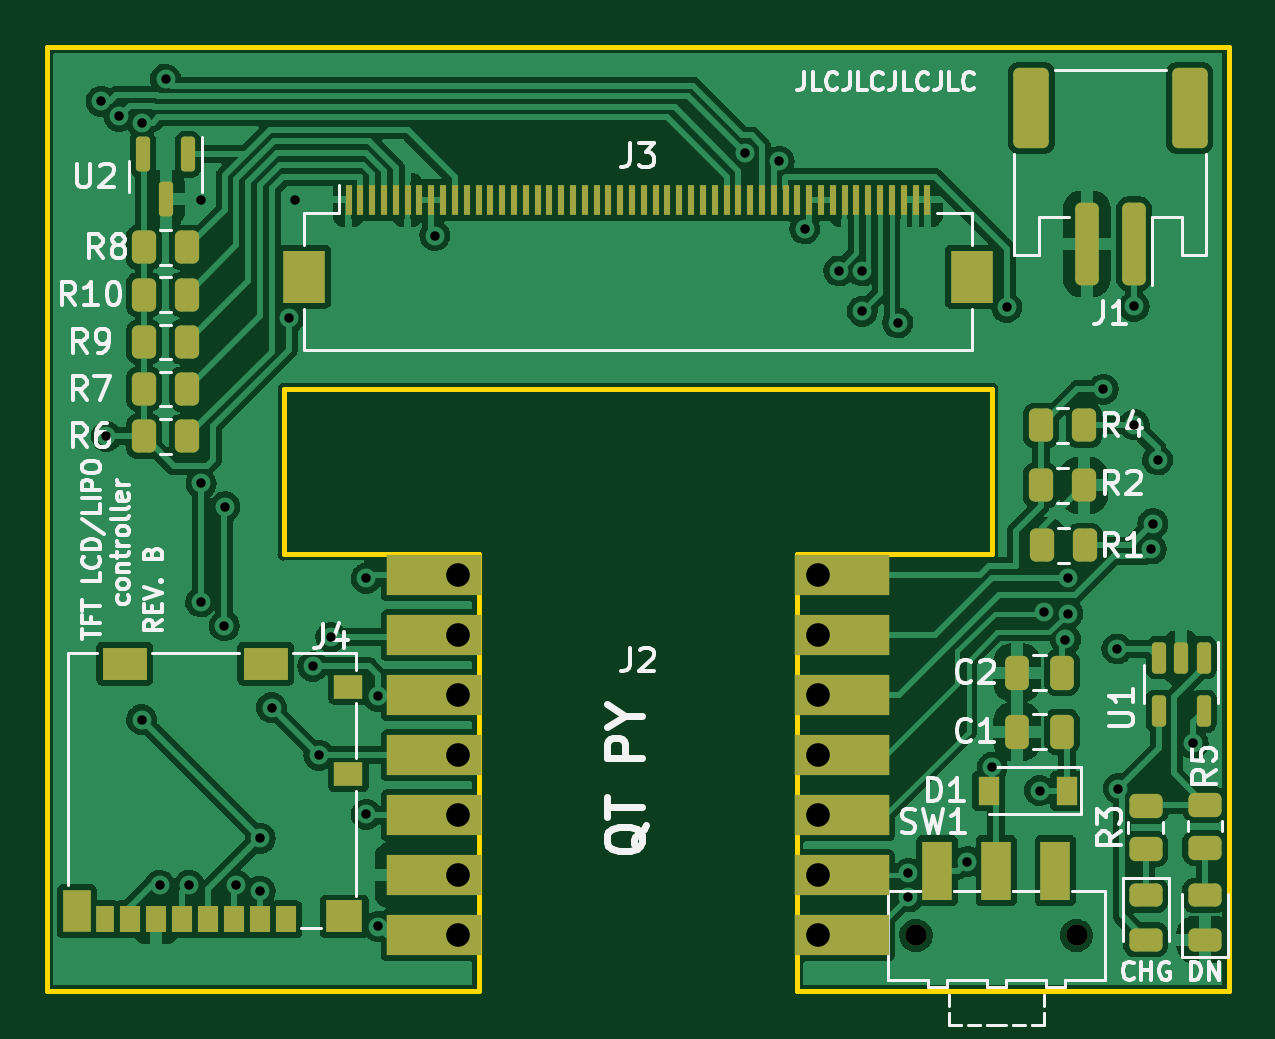
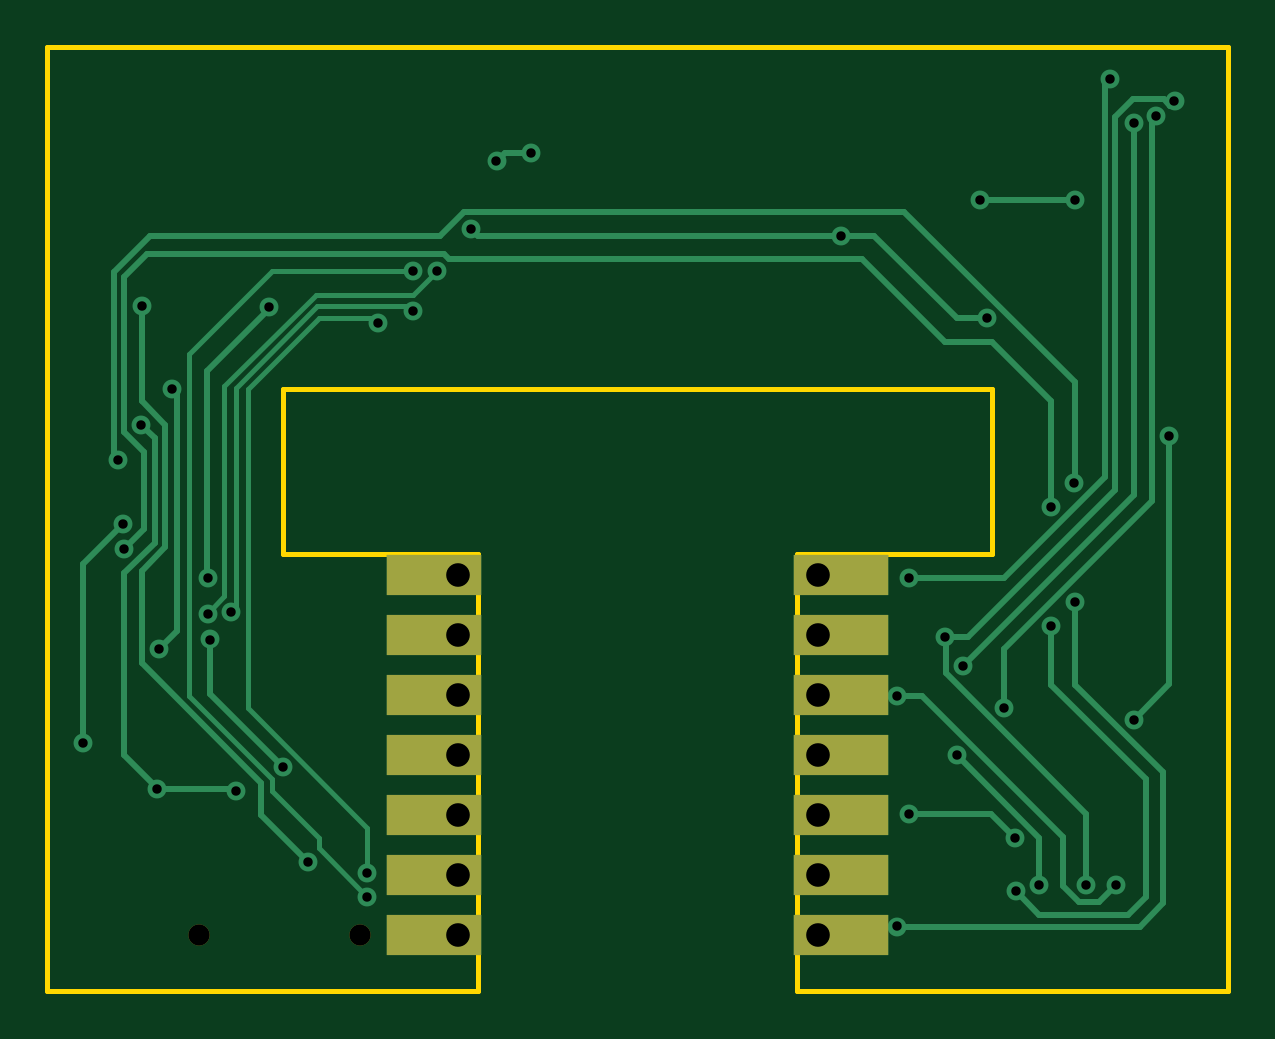
Circuit board: 11 layer files. Board 50.0 x 40.0 mm.
- bottom_copper: Realm Card-CuBottom.gbr (9308 bytes)
- top_copper: Realm Card-CuTop.gbr (176511 bytes)
- outline: Realm Card-EdgeCuts.gbr (766 bytes)
- bottom_mask: Realm Card-MaskBottom.gbr (935 bytes)
- top_mask: Realm Card-MaskTop.gbr (5876 bytes)
- drill: Realm Card-NPTH.drl (369 bytes)
- drill: Realm Card-PTH.drl (1444 bytes)
- paste: Realm Card-PasteBottom.gbr (454 bytes)
- paste: Realm Card-PasteTop.gbr (5413 bytes)
- bottom_silk: Realm Card-SilkBottom.gbr (938 bytes)
- top_silk: Realm Card-SilkTop.gbr (32831 bytes)

=== bottom_copper: Realm Card-CuBottom.gbr (9308 bytes, source omitted) ===
=== top_copper: Realm Card-CuTop.gbr (176511 bytes, source omitted) ===
=== outline: Realm Card-EdgeCuts.gbr ===
%TF.GenerationSoftware,KiCad,Pcbnew,(6.0.6)*%
%TF.CreationDate,2022-12-15T15:37:10-06:00*%
%TF.ProjectId,Realm Card,5265616c-6d20-4436-9172-642e6b696361,A*%
%TF.SameCoordinates,Original*%
%TF.FileFunction,Profile,NP*%
%FSLAX46Y46*%
G04 Gerber Fmt 4.6, Leading zero omitted, Abs format (unit mm)*
G04 Created by KiCad (PCBNEW (6.0.6)) date 2022-12-15 15:37:10*
%MOMM*%
%LPD*%
G01*
G04 APERTURE LIST*
%TA.AperFunction,Profile*%
%ADD10C,0.200000*%
%TD*%
G04 APERTURE END LIST*
D10*
X50000000Y-40000000D02*
X31750000Y-40000000D01*
X31750000Y-21500000D01*
X40000000Y-21500000D01*
X40000000Y-14500000D01*
X10000000Y-14500000D01*
X10000000Y-21500000D01*
X18250000Y-21500000D01*
X18250000Y-40000000D01*
X0Y-40000000D01*
X0Y0D01*
X50000000Y0D01*
X50000000Y-40000000D01*
M02*

=== bottom_mask: Realm Card-MaskBottom.gbr ===
%TF.GenerationSoftware,KiCad,Pcbnew,(6.0.6)*%
%TF.CreationDate,2022-12-15T15:37:10-06:00*%
%TF.ProjectId,Realm Card,5265616c-6d20-4436-9172-642e6b696361,A*%
%TF.SameCoordinates,Original*%
%TF.FileFunction,Soldermask,Bot*%
%TF.FilePolarity,Negative*%
%FSLAX46Y46*%
G04 Gerber Fmt 4.6, Leading zero omitted, Abs format (unit mm)*
G04 Created by KiCad (PCBNEW (6.0.6)) date 2022-12-15 15:37:10*
%MOMM*%
%LPD*%
G01*
G04 APERTURE LIST*
%ADD10C,0.900000*%
%ADD11R,4.000000X1.700000*%
G04 APERTURE END LIST*
D10*
%TO.C,SW1*%
X43570000Y-37630000D03*
X36770000Y-37630000D03*
%TD*%
D11*
%TO.C,J2*%
X16380000Y-22380000D03*
X16380000Y-24920000D03*
X16380000Y-27460000D03*
X16380000Y-30000000D03*
X16380000Y-32540000D03*
X16380000Y-35080000D03*
X16380000Y-37620000D03*
X33620000Y-22380000D03*
X33620000Y-24920000D03*
X33620000Y-27460000D03*
X33620000Y-30000000D03*
X33620000Y-32540000D03*
X33620000Y-35080000D03*
X33620000Y-37620000D03*
%TD*%
M02*

=== top_mask: Realm Card-MaskTop.gbr ===
%TF.GenerationSoftware,KiCad,Pcbnew,(6.0.6)*%
%TF.CreationDate,2022-12-15T15:37:10-06:00*%
%TF.ProjectId,Realm Card,5265616c-6d20-4436-9172-642e6b696361,A*%
%TF.SameCoordinates,Original*%
%TF.FileFunction,Soldermask,Top*%
%TF.FilePolarity,Negative*%
%FSLAX46Y46*%
G04 Gerber Fmt 4.6, Leading zero omitted, Abs format (unit mm)*
G04 Created by KiCad (PCBNEW (6.0.6)) date 2022-12-15 15:37:10*
%MOMM*%
%LPD*%
G01*
G04 APERTURE LIST*
G04 Aperture macros list*
%AMRoundRect*
0 Rectangle with rounded corners*
0 $1 Rounding radius*
0 $2 $3 $4 $5 $6 $7 $8 $9 X,Y pos of 4 corners*
0 Add a 4 corners polygon primitive as box body*
4,1,4,$2,$3,$4,$5,$6,$7,$8,$9,$2,$3,0*
0 Add four circle primitives for the rounded corners*
1,1,$1+$1,$2,$3*
1,1,$1+$1,$4,$5*
1,1,$1+$1,$6,$7*
1,1,$1+$1,$8,$9*
0 Add four rect primitives between the rounded corners*
20,1,$1+$1,$2,$3,$4,$5,0*
20,1,$1+$1,$4,$5,$6,$7,0*
20,1,$1+$1,$6,$7,$8,$9,0*
20,1,$1+$1,$8,$9,$2,$3,0*%
G04 Aperture macros list end*
%ADD10RoundRect,0.150000X-0.150000X0.587500X-0.150000X-0.587500X0.150000X-0.587500X0.150000X0.587500X0*%
%ADD11RoundRect,0.250000X0.262500X0.450000X-0.262500X0.450000X-0.262500X-0.450000X0.262500X-0.450000X0*%
%ADD12RoundRect,0.150000X-0.150000X0.512500X-0.150000X-0.512500X0.150000X-0.512500X0.150000X0.512500X0*%
%ADD13RoundRect,0.250000X-0.262500X-0.450000X0.262500X-0.450000X0.262500X0.450000X-0.262500X0.450000X0*%
%ADD14RoundRect,0.250000X-0.250000X-0.475000X0.250000X-0.475000X0.250000X0.475000X-0.250000X0.475000X0*%
%ADD15R,0.900000X1.200000*%
%ADD16RoundRect,0.243750X0.456250X-0.243750X0.456250X0.243750X-0.456250X0.243750X-0.456250X-0.243750X0*%
%ADD17R,0.850000X1.100000*%
%ADD18R,0.750000X1.100000*%
%ADD19R,1.200000X1.000000*%
%ADD20R,1.900000X1.350000*%
%ADD21R,1.170000X1.800000*%
%ADD22R,1.550000X1.350000*%
%ADD23RoundRect,0.250000X-0.450000X0.262500X-0.450000X-0.262500X0.450000X-0.262500X0.450000X0.262500X0*%
%ADD24RoundRect,0.250000X0.250000X1.500000X-0.250000X1.500000X-0.250000X-1.500000X0.250000X-1.500000X0*%
%ADD25RoundRect,0.250001X0.499999X1.449999X-0.499999X1.449999X-0.499999X-1.449999X0.499999X-1.449999X0*%
%ADD26C,0.900000*%
%ADD27R,1.250000X2.500000*%
%ADD28R,4.000000X1.700000*%
%ADD29R,0.300000X1.300000*%
%ADD30R,1.800000X2.200000*%
%ADD31RoundRect,0.243750X-0.456250X0.243750X-0.456250X-0.243750X0.456250X-0.243750X0.456250X0.243750X0*%
G04 APERTURE END LIST*
D10*
%TO.C,U2*%
X5000000Y-6437500D03*
X4050000Y-4562500D03*
X5950000Y-4562500D03*
%TD*%
D11*
%TO.C,R8*%
X5912500Y-8500000D03*
X4087500Y-8500000D03*
%TD*%
D12*
%TO.C,U1*%
X48950000Y-25862500D03*
X48000000Y-25862500D03*
X47050000Y-25862500D03*
X47050000Y-28137500D03*
X48950000Y-28137500D03*
%TD*%
D13*
%TO.C,R1*%
X42087500Y-21120000D03*
X43912500Y-21120000D03*
%TD*%
D11*
%TO.C,R2*%
X43875000Y-18580000D03*
X42050000Y-18580000D03*
%TD*%
D13*
%TO.C,R9*%
X4087500Y-12500000D03*
X5912500Y-12500000D03*
%TD*%
D14*
%TO.C,C1*%
X41050000Y-29000000D03*
X42950000Y-29000000D03*
%TD*%
D13*
%TO.C,R10*%
X4087500Y-10500000D03*
X5912500Y-10500000D03*
%TD*%
D15*
%TO.C,D1*%
X43150000Y-31500000D03*
X39850000Y-31500000D03*
%TD*%
D13*
%TO.C,R6*%
X4087500Y-16500000D03*
X5912500Y-16500000D03*
%TD*%
D16*
%TO.C,D2*%
X49000000Y-37805500D03*
X49000000Y-35930500D03*
%TD*%
D17*
%TO.C,J4*%
X10105000Y-36950000D03*
X9005000Y-36950000D03*
X7905000Y-36950000D03*
X6805000Y-36950000D03*
X5705000Y-36950000D03*
X4605000Y-36950000D03*
X3505000Y-36950000D03*
D18*
X2455000Y-36950000D03*
D19*
X12740000Y-30800000D03*
X12740000Y-27100000D03*
D20*
X3270000Y-26125000D03*
D21*
X1245000Y-36600000D03*
D22*
X12565000Y-36825000D03*
D20*
X9240000Y-26125000D03*
%TD*%
D13*
%TO.C,R7*%
X4087500Y-14500000D03*
X5912500Y-14500000D03*
%TD*%
D23*
%TO.C,R3*%
X46500000Y-32145500D03*
X46500000Y-33970500D03*
%TD*%
D24*
%TO.C,J1*%
X46000000Y-8350000D03*
X44000000Y-8350000D03*
D25*
X48350000Y-2600000D03*
X41650000Y-2600000D03*
%TD*%
D26*
%TO.C,SW1*%
X43570000Y-37630000D03*
X36770000Y-37630000D03*
D27*
X37670000Y-34880000D03*
X40170000Y-34880000D03*
X42670000Y-34880000D03*
%TD*%
D28*
%TO.C,J2*%
X16380000Y-22380000D03*
X16380000Y-24920000D03*
X16380000Y-27460000D03*
X16380000Y-30000000D03*
X16380000Y-32540000D03*
X16380000Y-35080000D03*
X16380000Y-37620000D03*
X33620000Y-22380000D03*
X33620000Y-24920000D03*
X33620000Y-27460000D03*
X33620000Y-30000000D03*
X33620000Y-32540000D03*
X33620000Y-35080000D03*
X33620000Y-37620000D03*
%TD*%
D13*
%TO.C,R4*%
X42050000Y-16040000D03*
X43875000Y-16040000D03*
%TD*%
D14*
%TO.C,C2*%
X41050000Y-26500000D03*
X42950000Y-26500000D03*
%TD*%
D29*
%TO.C,J3*%
X12750000Y-6490000D03*
X13250000Y-6490000D03*
X13750000Y-6490000D03*
X14250000Y-6490000D03*
X14750000Y-6490000D03*
X15250000Y-6490000D03*
X15750000Y-6490000D03*
X16250000Y-6490000D03*
X16750000Y-6490000D03*
X17250000Y-6490000D03*
X17750000Y-6490000D03*
X18250000Y-6490000D03*
X18750000Y-6490000D03*
X19250000Y-6490000D03*
X19750000Y-6490000D03*
X20250000Y-6490000D03*
X20750000Y-6490000D03*
X21250000Y-6490000D03*
X21750000Y-6490000D03*
X22250000Y-6490000D03*
X22750000Y-6490000D03*
X23250000Y-6490000D03*
X23750000Y-6490000D03*
X24250000Y-6490000D03*
X24750000Y-6490000D03*
X25250000Y-6490000D03*
X25750000Y-6490000D03*
X26250000Y-6490000D03*
X26750000Y-6490000D03*
X27250000Y-6490000D03*
X27750000Y-6490000D03*
X28250000Y-6490000D03*
X28750000Y-6490000D03*
X29250000Y-6490000D03*
X29750000Y-6490000D03*
X30250000Y-6490000D03*
X30750000Y-6490000D03*
X31250000Y-6490000D03*
X31750000Y-6490000D03*
X32250000Y-6490000D03*
X32750000Y-6490000D03*
X33250000Y-6490000D03*
X33750000Y-6490000D03*
X34250000Y-6490000D03*
X34750000Y-6490000D03*
X35250000Y-6490000D03*
X35750000Y-6490000D03*
X36250000Y-6490000D03*
X36750000Y-6490000D03*
X37250000Y-6490000D03*
D30*
X39150000Y-9740000D03*
X10850000Y-9740000D03*
%TD*%
D31*
%TO.C,D3*%
X46500000Y-35930500D03*
X46500000Y-37805500D03*
%TD*%
D23*
%TO.C,R5*%
X49000000Y-32087500D03*
X49000000Y-33912500D03*
%TD*%
M02*

=== drill: Realm Card-NPTH.drl ===
M48
; DRILL file {KiCad (6.0.6)} date Thu Dec 15 15:37:10 2022
; FORMAT={-:-/ absolute / inch / decimal}
; #@! TF.CreationDate,2022-12-15T15:37:10-06:00
; #@! TF.GenerationSoftware,Kicad,Pcbnew,(6.0.6)
; #@! TF.FileFunction,NonPlated,1,2,NPTH
FMAT,2
INCH
; #@! TA.AperFunction,NonPlated,NPTH,ComponentDrill
T1C0.0354
%
G90
G05
T1
X1.4476Y-1.4815
X1.7154Y-1.4815
T0
M30

=== drill: Realm Card-PTH.drl ===
M48
; DRILL file {KiCad (6.0.6)} date Thu Dec 15 15:37:10 2022
; FORMAT={-:-/ absolute / inch / decimal}
; #@! TF.CreationDate,2022-12-15T15:37:10-06:00
; #@! TF.GenerationSoftware,Kicad,Pcbnew,(6.0.6)
; #@! TF.FileFunction,Plated,1,2,PTH
FMAT,2
INCH
; #@! TA.AperFunction,Plated,PTH,ViaDrill
T1C0.0157
; #@! TA.AperFunction,Plated,PTH,ComponentDrill
T2C0.0394
%
G90
G05
T1
X0.0895Y-0.0909
X0.0984Y-0.6496
X0.1196Y-0.1162
X0.157Y-1.1216
X0.1575Y-0.127
X0.187Y-1.3976
X0.1969Y-0.0542
X0.2362Y-1.3976
X0.2554Y-0.9257
X0.2559Y-0.2559
X0.2564Y-0.7279
X0.2948Y-0.9651
X0.2958Y-0.7672
X0.315Y-1.3976
X0.3543Y-1.4075
X0.3548Y-1.3194
X0.3735Y-1.1019
X0.4025Y-0.4528
X0.4134Y-0.2559
X0.4424Y-1.033
X0.4528Y-1.1811
X0.4724Y-0.9843
X0.5315Y-0.8858
X0.5315Y-1.2795
X0.5512Y-1.0827
X0.5512Y-1.4665
X0.6457Y-0.315
X1.1619Y-0.1767
X1.2195Y-0.1912
X1.2622Y-0.3038
X1.3189Y-0.374
X1.3583Y-0.374
X1.3583Y-0.4409
X1.4173Y-0.4606
X1.4349Y-1.378
X1.4349Y-1.4173
X1.5333Y-1.3583
X1.5748Y-1.2008
X1.599Y-0.4347
X1.6535Y-1.2402
X1.6614Y-0.9429
X1.6968Y-0.9882
X1.7007Y-0.9454
X1.7008Y-0.8858
X1.7598Y-0.5709
X1.7825Y-1.0039
X1.7851Y-1.2368
X1.811Y-0.4331
X1.8115Y-0.6304
X1.8398Y-0.8374
X1.8425Y-0.7953
X1.8504Y-0.689
X1.9094Y-1.1614
T2
X0.6843Y-0.8811
X0.6843Y-0.9811
X0.6843Y-1.0811
X0.6843Y-1.1811
X0.6843Y-1.2811
X0.6843Y-1.3811
X0.6843Y-1.4811
X1.2843Y-0.8811
X1.2843Y-0.9811
X1.2843Y-1.0811
X1.2843Y-1.1811
X1.2843Y-1.2811
X1.2843Y-1.3811
X1.2843Y-1.4811
T0
M30

=== paste: Realm Card-PasteBottom.gbr ===
%TF.GenerationSoftware,KiCad,Pcbnew,(6.0.6)*%
%TF.CreationDate,2022-12-15T15:37:10-06:00*%
%TF.ProjectId,Realm Card,5265616c-6d20-4436-9172-642e6b696361,A*%
%TF.SameCoordinates,Original*%
%TF.FileFunction,Paste,Bot*%
%TF.FilePolarity,Positive*%
%FSLAX46Y46*%
G04 Gerber Fmt 4.6, Leading zero omitted, Abs format (unit mm)*
G04 Created by KiCad (PCBNEW (6.0.6)) date 2022-12-15 15:37:10*
%MOMM*%
%LPD*%
G01*
G04 APERTURE LIST*
G04 APERTURE END LIST*
M02*

=== paste: Realm Card-PasteTop.gbr ===
%TF.GenerationSoftware,KiCad,Pcbnew,(6.0.6)*%
%TF.CreationDate,2022-12-15T15:37:10-06:00*%
%TF.ProjectId,Realm Card,5265616c-6d20-4436-9172-642e6b696361,A*%
%TF.SameCoordinates,Original*%
%TF.FileFunction,Paste,Top*%
%TF.FilePolarity,Positive*%
%FSLAX46Y46*%
G04 Gerber Fmt 4.6, Leading zero omitted, Abs format (unit mm)*
G04 Created by KiCad (PCBNEW (6.0.6)) date 2022-12-15 15:37:10*
%MOMM*%
%LPD*%
G01*
G04 APERTURE LIST*
G04 Aperture macros list*
%AMRoundRect*
0 Rectangle with rounded corners*
0 $1 Rounding radius*
0 $2 $3 $4 $5 $6 $7 $8 $9 X,Y pos of 4 corners*
0 Add a 4 corners polygon primitive as box body*
4,1,4,$2,$3,$4,$5,$6,$7,$8,$9,$2,$3,0*
0 Add four circle primitives for the rounded corners*
1,1,$1+$1,$2,$3*
1,1,$1+$1,$4,$5*
1,1,$1+$1,$6,$7*
1,1,$1+$1,$8,$9*
0 Add four rect primitives between the rounded corners*
20,1,$1+$1,$2,$3,$4,$5,0*
20,1,$1+$1,$4,$5,$6,$7,0*
20,1,$1+$1,$6,$7,$8,$9,0*
20,1,$1+$1,$8,$9,$2,$3,0*%
G04 Aperture macros list end*
%ADD10RoundRect,0.150000X-0.150000X0.587500X-0.150000X-0.587500X0.150000X-0.587500X0.150000X0.587500X0*%
%ADD11RoundRect,0.250000X0.262500X0.450000X-0.262500X0.450000X-0.262500X-0.450000X0.262500X-0.450000X0*%
%ADD12RoundRect,0.150000X-0.150000X0.512500X-0.150000X-0.512500X0.150000X-0.512500X0.150000X0.512500X0*%
%ADD13RoundRect,0.250000X-0.262500X-0.450000X0.262500X-0.450000X0.262500X0.450000X-0.262500X0.450000X0*%
%ADD14RoundRect,0.250000X-0.250000X-0.475000X0.250000X-0.475000X0.250000X0.475000X-0.250000X0.475000X0*%
%ADD15R,0.900000X1.200000*%
%ADD16RoundRect,0.243750X0.456250X-0.243750X0.456250X0.243750X-0.456250X0.243750X-0.456250X-0.243750X0*%
%ADD17R,0.850000X1.100000*%
%ADD18R,0.750000X1.100000*%
%ADD19R,1.200000X1.000000*%
%ADD20R,1.900000X1.350000*%
%ADD21R,1.170000X1.800000*%
%ADD22R,1.550000X1.350000*%
%ADD23RoundRect,0.250000X-0.450000X0.262500X-0.450000X-0.262500X0.450000X-0.262500X0.450000X0.262500X0*%
%ADD24RoundRect,0.250000X0.250000X1.500000X-0.250000X1.500000X-0.250000X-1.500000X0.250000X-1.500000X0*%
%ADD25RoundRect,0.250001X0.499999X1.449999X-0.499999X1.449999X-0.499999X-1.449999X0.499999X-1.449999X0*%
%ADD26R,1.250000X2.500000*%
%ADD27R,0.300000X1.300000*%
%ADD28R,1.800000X2.200000*%
%ADD29RoundRect,0.243750X-0.456250X0.243750X-0.456250X-0.243750X0.456250X-0.243750X0.456250X0.243750X0*%
G04 APERTURE END LIST*
D10*
%TO.C,U2*%
X5000000Y-6437500D03*
X4050000Y-4562500D03*
X5950000Y-4562500D03*
%TD*%
D11*
%TO.C,R8*%
X5912500Y-8500000D03*
X4087500Y-8500000D03*
%TD*%
D12*
%TO.C,U1*%
X48950000Y-25862500D03*
X48000000Y-25862500D03*
X47050000Y-25862500D03*
X47050000Y-28137500D03*
X48950000Y-28137500D03*
%TD*%
D13*
%TO.C,R1*%
X42087500Y-21120000D03*
X43912500Y-21120000D03*
%TD*%
D11*
%TO.C,R2*%
X43875000Y-18580000D03*
X42050000Y-18580000D03*
%TD*%
D13*
%TO.C,R9*%
X4087500Y-12500000D03*
X5912500Y-12500000D03*
%TD*%
D14*
%TO.C,C1*%
X41050000Y-29000000D03*
X42950000Y-29000000D03*
%TD*%
D13*
%TO.C,R10*%
X4087500Y-10500000D03*
X5912500Y-10500000D03*
%TD*%
D15*
%TO.C,D1*%
X43150000Y-31500000D03*
X39850000Y-31500000D03*
%TD*%
D13*
%TO.C,R6*%
X4087500Y-16500000D03*
X5912500Y-16500000D03*
%TD*%
D16*
%TO.C,D2*%
X49000000Y-37805500D03*
X49000000Y-35930500D03*
%TD*%
D17*
%TO.C,J4*%
X10105000Y-36950000D03*
X9005000Y-36950000D03*
X7905000Y-36950000D03*
X6805000Y-36950000D03*
X5705000Y-36950000D03*
X4605000Y-36950000D03*
X3505000Y-36950000D03*
D18*
X2455000Y-36950000D03*
D19*
X12740000Y-30800000D03*
X12740000Y-27100000D03*
D20*
X3270000Y-26125000D03*
D21*
X1245000Y-36600000D03*
D22*
X12565000Y-36825000D03*
D20*
X9240000Y-26125000D03*
%TD*%
D13*
%TO.C,R7*%
X4087500Y-14500000D03*
X5912500Y-14500000D03*
%TD*%
D23*
%TO.C,R3*%
X46500000Y-32145500D03*
X46500000Y-33970500D03*
%TD*%
D24*
%TO.C,J1*%
X46000000Y-8350000D03*
X44000000Y-8350000D03*
D25*
X48350000Y-2600000D03*
X41650000Y-2600000D03*
%TD*%
D26*
%TO.C,SW1*%
X37670000Y-34880000D03*
X40170000Y-34880000D03*
X42670000Y-34880000D03*
%TD*%
D13*
%TO.C,R4*%
X42050000Y-16040000D03*
X43875000Y-16040000D03*
%TD*%
D14*
%TO.C,C2*%
X41050000Y-26500000D03*
X42950000Y-26500000D03*
%TD*%
D27*
%TO.C,J3*%
X12750000Y-6490000D03*
X13250000Y-6490000D03*
X13750000Y-6490000D03*
X14250000Y-6490000D03*
X14750000Y-6490000D03*
X15250000Y-6490000D03*
X15750000Y-6490000D03*
X16250000Y-6490000D03*
X16750000Y-6490000D03*
X17250000Y-6490000D03*
X17750000Y-6490000D03*
X18250000Y-6490000D03*
X18750000Y-6490000D03*
X19250000Y-6490000D03*
X19750000Y-6490000D03*
X20250000Y-6490000D03*
X20750000Y-6490000D03*
X21250000Y-6490000D03*
X21750000Y-6490000D03*
X22250000Y-6490000D03*
X22750000Y-6490000D03*
X23250000Y-6490000D03*
X23750000Y-6490000D03*
X24250000Y-6490000D03*
X24750000Y-6490000D03*
X25250000Y-6490000D03*
X25750000Y-6490000D03*
X26250000Y-6490000D03*
X26750000Y-6490000D03*
X27250000Y-6490000D03*
X27750000Y-6490000D03*
X28250000Y-6490000D03*
X28750000Y-6490000D03*
X29250000Y-6490000D03*
X29750000Y-6490000D03*
X30250000Y-6490000D03*
X30750000Y-6490000D03*
X31250000Y-6490000D03*
X31750000Y-6490000D03*
X32250000Y-6490000D03*
X32750000Y-6490000D03*
X33250000Y-6490000D03*
X33750000Y-6490000D03*
X34250000Y-6490000D03*
X34750000Y-6490000D03*
X35250000Y-6490000D03*
X35750000Y-6490000D03*
X36250000Y-6490000D03*
X36750000Y-6490000D03*
X37250000Y-6490000D03*
D28*
X39150000Y-9740000D03*
X10850000Y-9740000D03*
%TD*%
D29*
%TO.C,D3*%
X46500000Y-35930500D03*
X46500000Y-37805500D03*
%TD*%
D23*
%TO.C,R5*%
X49000000Y-32087500D03*
X49000000Y-33912500D03*
%TD*%
M02*

=== bottom_silk: Realm Card-SilkBottom.gbr ===
%TF.GenerationSoftware,KiCad,Pcbnew,(6.0.6)*%
%TF.CreationDate,2022-12-15T15:37:10-06:00*%
%TF.ProjectId,Realm Card,5265616c-6d20-4436-9172-642e6b696361,A*%
%TF.SameCoordinates,Original*%
%TF.FileFunction,Legend,Bot*%
%TF.FilePolarity,Positive*%
%FSLAX46Y46*%
G04 Gerber Fmt 4.6, Leading zero omitted, Abs format (unit mm)*
G04 Created by KiCad (PCBNEW (6.0.6)) date 2022-12-15 15:37:10*
%MOMM*%
%LPD*%
G01*
G04 APERTURE LIST*
%ADD10C,0.900000*%
%ADD11R,4.000000X1.700000*%
G04 APERTURE END LIST*
%LPC*%
D10*
%TO.C,SW1*%
X43570000Y-37630000D03*
X36770000Y-37630000D03*
%TD*%
D11*
%TO.C,J2*%
X16380000Y-22380000D03*
X16380000Y-24920000D03*
X16380000Y-27460000D03*
X16380000Y-30000000D03*
X16380000Y-32540000D03*
X16380000Y-35080000D03*
X16380000Y-37620000D03*
X33620000Y-22380000D03*
X33620000Y-24920000D03*
X33620000Y-27460000D03*
X33620000Y-30000000D03*
X33620000Y-32540000D03*
X33620000Y-35080000D03*
X33620000Y-37620000D03*
%TD*%
M02*

=== top_silk: Realm Card-SilkTop.gbr (32831 bytes, source omitted) ===
